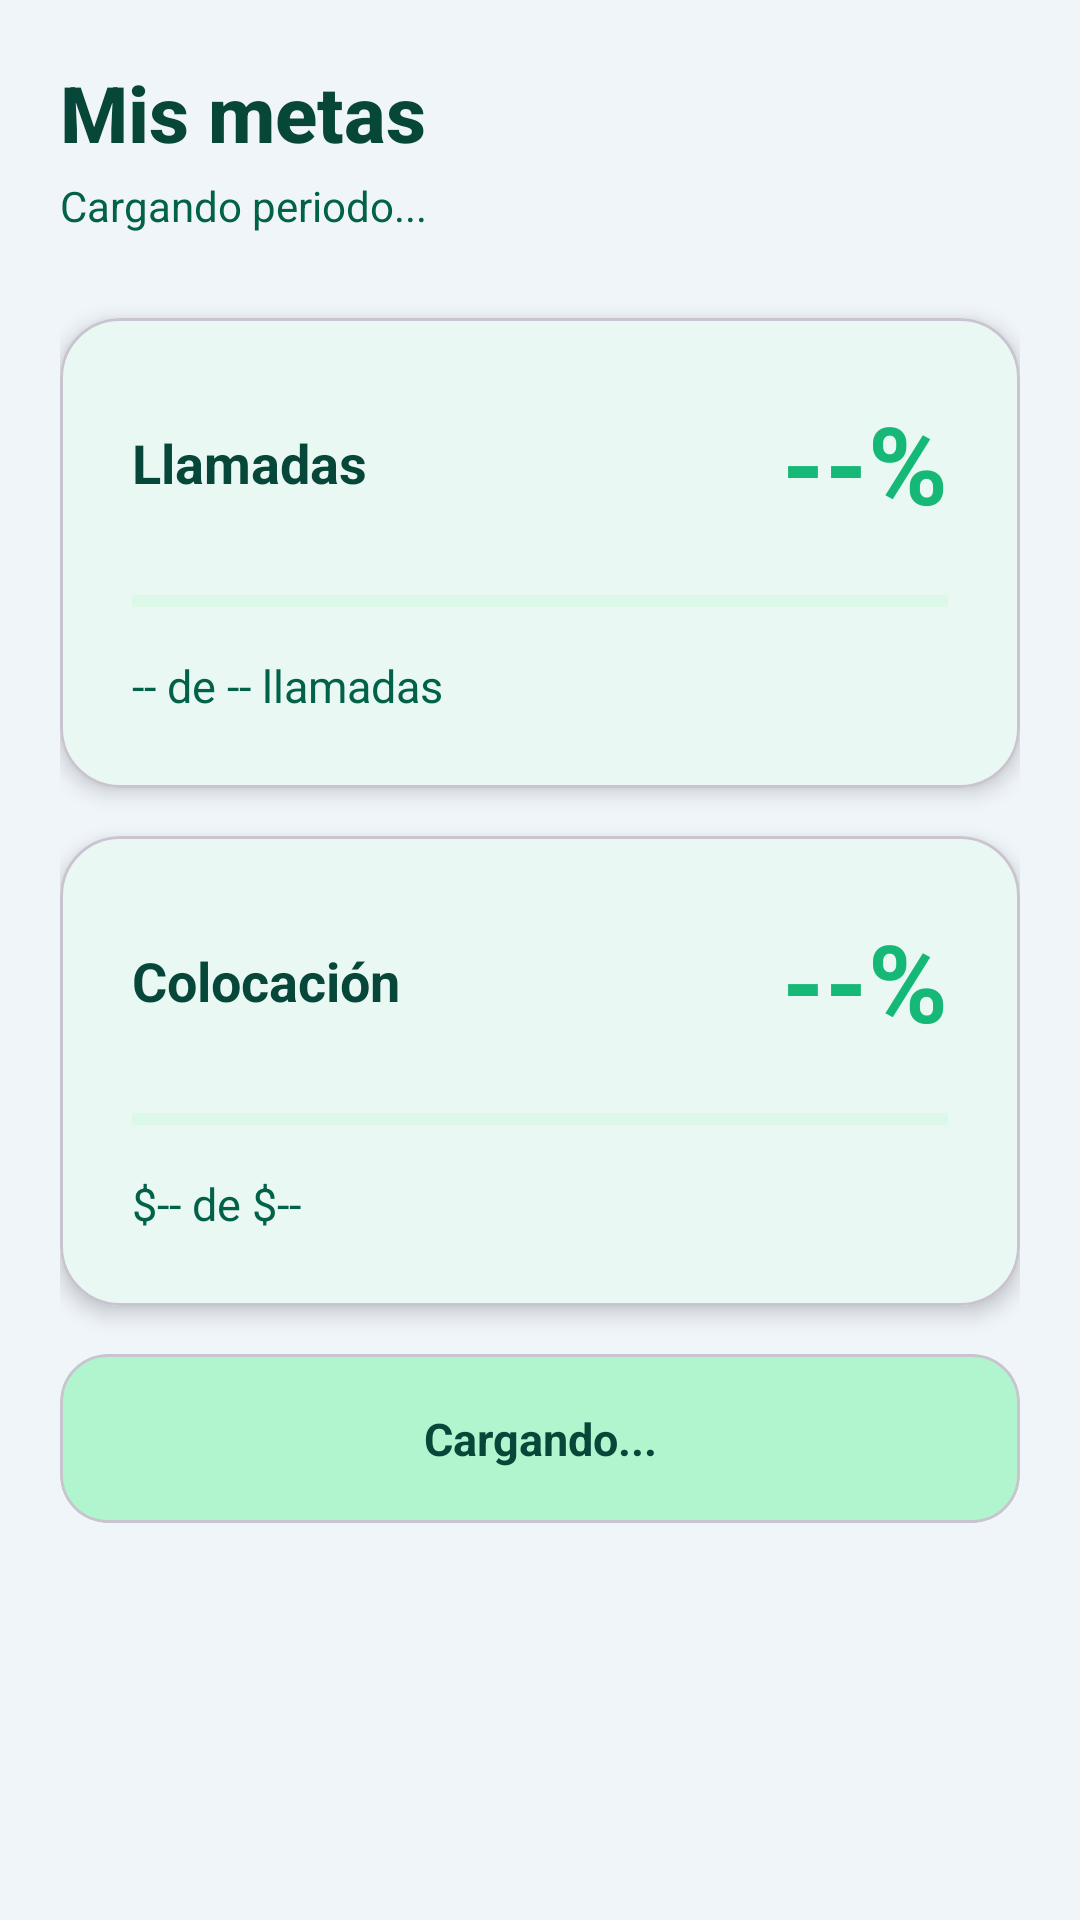

Produce the Android XML layout that renders to this screen, including the resource entries it uses.
<!-- AndroidManifest.xml: application theme Theme.PromotoresAvivaTuNegocio -->
<!-- res/layout/fragment_metas_bono.xml -->
<?xml version="1.0" encoding="utf-8"?>
<ScrollView
    xmlns:android="http://schemas.android.com/apk/res/android"
    xmlns:app="http://schemas.android.com/apk/res-auto"
    android:layout_width="match_parent"
    android:layout_height="match_parent"
    android:background="@color/background"
    android:fillViewport="true">

    <LinearLayout
        android:layout_width="match_parent"
        android:layout_height="wrap_content"
        android:orientation="vertical"
        android:padding="20dp">

        
        <TextView
            android:id="@+id/tvMetasTitle"
            android:layout_width="match_parent"
            android:layout_height="wrap_content"
            android:text="Mis metas"
            android:textSize="26sp"
            android:textStyle="bold"
            android:textColor="@color/primary_text"
            android:fontFamily="sans-serif-medium"
            android:layout_marginBottom="4dp" />

        <TextView
            android:id="@+id/tvMetasPeriod"
            android:layout_width="match_parent"
            android:layout_height="wrap_content"
            android:text="Cargando periodo..."
            android:textSize="14sp"
            android:textColor="@color/secondary_text"
            android:layout_marginBottom="28dp" />

        
        <com.google.android.material.card.MaterialCardView
            android:layout_width="match_parent"
            android:layout_height="wrap_content"
            android:layout_marginBottom="16dp"
            app:cardCornerRadius="20dp"
            app:cardElevation="4dp"
            app:cardBackgroundColor="@color/surface">

            <LinearLayout
                android:layout_width="match_parent"
                android:layout_height="wrap_content"
                android:orientation="vertical"
                android:padding="24dp">

                
                <LinearLayout
                    android:layout_width="match_parent"
                    android:layout_height="wrap_content"
                    android:orientation="horizontal"
                    android:gravity="center_vertical"
                    android:layout_marginBottom="16dp">

                    <TextView
                        android:layout_width="0dp"
                        android:layout_height="wrap_content"
                        android:layout_weight="1"
                        android:text="Llamadas"
                        android:textSize="18sp"
                        android:textStyle="bold"
                        android:textColor="@color/primary_text" />

                    <TextView
                        android:id="@+id/tvLlamadasPct"
                        android:layout_width="wrap_content"
                        android:layout_height="wrap_content"
                        android:text="--%"
                        android:textSize="36sp"
                        android:textStyle="bold"
                        android:textColor="@color/primary" />

                </LinearLayout>

                
                <ProgressBar
                    android:id="@+id/progressLlamadas"
                    style="?android:attr/progressBarStyleHorizontal"
                    android:layout_width="match_parent"
                    android:layout_height="12dp"
                    android:progress="0"
                    android:max="100"
                    android:progressTint="@color/primary"
                    android:progressBackgroundTint="@color/primary_container"
                    android:layout_marginBottom="12dp" />

                
                <TextView
                    android:id="@+id/tvLlamadasValor"
                    android:layout_width="match_parent"
                    android:layout_height="wrap_content"
                    android:text="-- de -- llamadas"
                    android:textSize="15sp"
                    android:textColor="@color/secondary_text" />

            </LinearLayout>

        </com.google.android.material.card.MaterialCardView>

        
        <com.google.android.material.card.MaterialCardView
            android:layout_width="match_parent"
            android:layout_height="wrap_content"
            android:layout_marginBottom="16dp"
            app:cardCornerRadius="20dp"
            app:cardElevation="4dp"
            app:cardBackgroundColor="@color/surface">

            <LinearLayout
                android:layout_width="match_parent"
                android:layout_height="wrap_content"
                android:orientation="vertical"
                android:padding="24dp">

                
                <LinearLayout
                    android:layout_width="match_parent"
                    android:layout_height="wrap_content"
                    android:orientation="horizontal"
                    android:gravity="center_vertical"
                    android:layout_marginBottom="16dp">

                    <TextView
                        android:layout_width="0dp"
                        android:layout_height="wrap_content"
                        android:layout_weight="1"
                        android:text="Colocación"
                        android:textSize="18sp"
                        android:textStyle="bold"
                        android:textColor="@color/primary_text" />

                    <TextView
                        android:id="@+id/tvColocacionPct"
                        android:layout_width="wrap_content"
                        android:layout_height="wrap_content"
                        android:text="--%"
                        android:textSize="36sp"
                        android:textStyle="bold"
                        android:textColor="@color/primary" />

                </LinearLayout>

                
                <ProgressBar
                    android:id="@+id/progressColocacion"
                    style="?android:attr/progressBarStyleHorizontal"
                    android:layout_width="match_parent"
                    android:layout_height="12dp"
                    android:progress="0"
                    android:max="100"
                    android:progressTint="@color/primary"
                    android:progressBackgroundTint="@color/primary_container"
                    android:layout_marginBottom="12dp" />

                
                <TextView
                    android:id="@+id/tvColocacionValor"
                    android:layout_width="match_parent"
                    android:layout_height="wrap_content"
                    android:text="$-- de $--"
                    android:textSize="15sp"
                    android:textColor="@color/secondary_text" />

            </LinearLayout>

        </com.google.android.material.card.MaterialCardView>

        
        <com.google.android.material.card.MaterialCardView
            android:id="@+id/cardEstado"
            android:layout_width="match_parent"
            android:layout_height="wrap_content"
            android:layout_marginBottom="8dp"
            app:cardCornerRadius="16dp"
            app:cardElevation="0dp"
            app:cardBackgroundColor="@color/primary_container">

            <TextView
                android:id="@+id/tvEstado"
                android:layout_width="match_parent"
                android:layout_height="wrap_content"
                android:text="Cargando..."
                android:textSize="15sp"
                android:textStyle="bold"
                android:textColor="@color/primary_text"
                android:gravity="center"
                android:padding="18dp" />

        </com.google.android.material.card.MaterialCardView>

        
        <com.google.android.material.card.MaterialCardView
            android:id="@+id/cardNoGoals"
            android:layout_width="match_parent"
            android:layout_height="wrap_content"
            android:visibility="gone"
            app:cardCornerRadius="16dp"
            app:cardElevation="0dp"
            app:cardBackgroundColor="@color/surface">

            <TextView
                android:id="@+id/tvNoGoals"
                android:layout_width="match_parent"
                android:layout_height="wrap_content"
                android:text="No tienes metas asignadas. Contacta al administrador."
                android:textSize="14sp"
                android:textColor="@color/secondary_text"
                android:gravity="center"
                android:padding="24dp"
                android:lineSpacingExtra="4dp" />

        </com.google.android.material.card.MaterialCardView>

    </LinearLayout>

</ScrollView>
<!-- resources referenced by this layout -->
<resources>
  <color name="background">#F0F5FA</color>
  <color name="primary">#16b877</color>
  <color name="primary_container">#b0f5cd</color>
  <color name="primary_text">#074739</color>
  <color name="secondary_text">#026149</color>
  <color name="surface">#FFFFFF</color>
  <style name="Theme.PromotoresAvivaTuNegocio" parent="Theme.Material3.DayNight">
          
          <item name="colorPrimary">@color/primary</item>
          <item name="colorPrimaryVariant">@color/primary_dark</item>
          <item name="colorOnPrimary">@color/white</item>
  
          
          <item name="colorSecondary">@color/accent</item>
          <item name="colorSecondaryVariant">@color/accent</item>
          <item name="colorOnSecondary">@color/white</item>
  
          
          <item name="android:statusBarColor">@color/primary_dark</item>
  
          
          <item name="android:colorBackground">@color/white</item>
          <item name="colorSurface">@color/white</item>
          <item name="colorOnSurface">@color/primary_text</item>
  
          
          <item name="colorPrimaryContainer">@color/primary_light</item>
          <item name="colorOnPrimaryContainer">@color/primary_text</item>
          <item name="colorSecondaryContainer">@color/light_green_background</item>
          <item name="colorOnSecondaryContainer">@color/primary_text</item>
  
          
          <item name="materialButtonOutlinedStyle">@style/Widget.App.Button.OutlinedButton</item>
          <item name="materialButtonStyle">@style/Widget.App.Button</item>
      </style>
  <color name="primary_dark">#074739</color>
  <color name="white">#FFFFFF</color>
  <color name="accent">#16b877</color>
  <color name="primary_light">#b0f5cd</color>
  <color name="light_green_background">#b0f5cd</color>
  <style name="Widget.App.Button.OutlinedButton" parent="Widget.Material3.Button.OutlinedButton">
          <item name="strokeColor">@color/primary</item>
          <item name="android:textColor">@color/primary</item>
      </style>
  <style name="Widget.App.Button" parent="Widget.Material3.Button">
          <item name="backgroundTint">@color/primary</item>
          <item name="android:textColor">@color/white</item>
      </style>
</resources>
